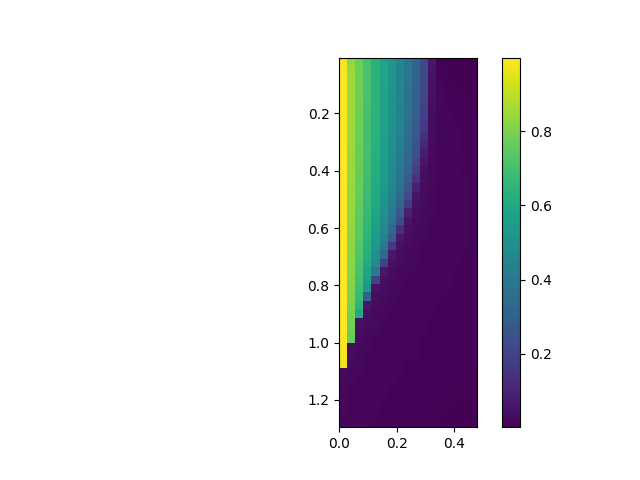

The data file committed next to this chart (first rows):
, 0.0, 0.03, 0.06, 0.09, 0.12, 0.15, 0.18, 0.21, 0.24, 0.27, 0.3, 0.33, 0.36, 0.39, 0.42, 0.45, 0.48
0.005, 0.981, 0.8329, 0.7731, 0.7076, 0.6442, 0.5814, 0.5217, 0.459, 0.3903, 0.3176, 0.2268, 0.0689, 0.003444, 0.002491, 0.001921, 0.001652, 0.001508
0.035, 0.9914, 0.85, 0.7777, 0.7117, 0.6474, 0.5862, 0.5242, 0.4609, 0.393, 0.3177, 0.2261, 0.05606, 0.009712, 0.006627, 0.00521, 0.004466, 0.003958
0.065, 0.9956, 0.8516, 0.7801, 0.7118, 0.6478, 0.586, 0.5232, 0.4597, 0.3925, 0.3161, 0.2239, 0.05205, 0.01288, 0.008639, 0.007087, 0.006146, 0.005666
0.095, 0.9971, 0.8527, 0.7818, 0.7126, 0.6471, 0.5847, 0.5231, 0.4584, 0.3899, 0.3143, 0.2196, 0.04891, 0.01507, 0.01061, 0.008556, 0.00775, 0.006569
0.125, 0.9973, 0.8541, 0.782, 0.711, 0.6469, 0.5845, 0.5211, 0.4569, 0.3881, 0.3107, 0.2149, 0.04538, 0.0164, 0.012, 0.009827, 0.008392, 0.007448
0.155, 0.9978, 0.8535, 0.7787, 0.7096, 0.6458, 0.5824, 0.5195, 0.4542, 0.3849, 0.3063, 0.2068, 0.04369, 0.01764, 0.01291, 0.01054, 0.009401, 0.008413
0.185, 0.9977, 0.8527, 0.7785, 0.7099, 0.6454, 0.5811, 0.5163, 0.4508, 0.3808, 0.3012, 0.1977, 0.03935, 0.01823, 0.01374, 0.0112, 0.0101, 0.009165
0.215, 0.9977, 0.8529, 0.7794, 0.7082, 0.6425, 0.578, 0.5139, 0.4472, 0.3755, 0.2936, 0.1855, 0.03742, 0.01936, 0.01466, 0.01223, 0.01063, 0.009601
0.245, 0.9977, 0.8524, 0.7783, 0.7065, 0.6407, 0.576, 0.5105, 0.4431, 0.3697, 0.2843, 0.1659, 0.03504, 0.01971, 0.01532, 0.01324, 0.01147, 0.0103
0.275, 0.997, 0.8527, 0.777, 0.7049, 0.638, 0.5727, 0.5063, 0.437, 0.3623, 0.2744, 0.1408, 0.03285, 0.02047, 0.01617, 0.0135, 0.01204, 0.0107
0.305, 0.9981, 0.8517, 0.7762, 0.7024, 0.636, 0.5684, 0.5011, 0.4306, 0.3526, 0.2608, 0.1114, 0.03104, 0.02072, 0.01637, 0.01407, 0.01276, 0.01142
0.335, 0.9985, 0.8501, 0.7731, 0.7011, 0.6319, 0.5645, 0.4955, 0.4229, 0.3425, 0.2447, 0.08034, 0.02969, 0.02015, 0.01595, 0.01431, 0.01225, 0.01146
0.365, 0.998, 0.8488, 0.7725, 0.6978, 0.6279, 0.559, 0.4889, 0.4138, 0.3297, 0.2228, 0.06016, 0.02787, 0.02062, 0.01681, 0.01412, 0.01339, 0.01197
0.395, 0.999, 0.8491, 0.7699, 0.6954, 0.6238, 0.5536, 0.4807, 0.4027, 0.3134, 0.1916, 0.04703, 0.02478, 0.02058, 0.01636, 0.01495, 0.01296, 0.01226
0.425, 0.9978, 0.8472, 0.7674, 0.6917, 0.6196, 0.5471, 0.4716, 0.3898, 0.293, 0.1438, 0.03892, 0.02558, 0.01961, 0.01647, 0.01461, 0.01335, 0.01225
0.455, 0.9979, 0.8462, 0.7655, 0.6872, 0.6129, 0.5383, 0.4603, 0.3736, 0.2671, 0.09066, 0.03526, 0.02407, 0.01879, 0.01662, 0.01508, 0.0137, 0.01218
0.485, 0.9982, 0.8439, 0.7623, 0.6829, 0.6059, 0.5286, 0.4468, 0.3538, 0.2306, 0.05925, 0.03096, 0.0238, 0.01934, 0.01622, 0.01517, 0.01348, 0.01236
0.515, 0.9974, 0.8425, 0.7591, 0.6784, 0.5985, 0.5176, 0.4299, 0.3279, 0.1699, 0.0444, 0.02928, 0.02183, 0.01804, 0.01691, 0.01486, 0.01326, 0.01299
0.545, 0.9973, 0.841, 0.7553, 0.6725, 0.5899, 0.5049, 0.4094, 0.2921, 0.09327, 0.03704, 0.02655, 0.02117, 0.01792, 0.01615, 0.01488, 0.01358, 0.01282
0.575, 0.9972, 0.8397, 0.7513, 0.6644, 0.5793, 0.4887, 0.3832, 0.2385, 0.05614, 0.03235, 0.02483, 0.02022, 0.01748, 0.01564, 0.01495, 0.0134, 0.01233
0.605, 0.9977, 0.8367, 0.7481, 0.658, 0.5668, 0.4682, 0.3475, 0.1371, 0.04232, 0.02801, 0.02215, 0.01963, 0.01701, 0.0158, 0.0145, 0.01359, 0.01266
0.635, 0.9978, 0.8346, 0.7424, 0.6488, 0.5521, 0.4424, 0.2931, 0.06889, 0.03444, 0.02603, 0.02123, 0.01872, 0.017, 0.01612, 0.01415, 0.0134, 0.01193
0.665, 0.998, 0.8315, 0.7366, 0.6382, 0.5336, 0.4055, 0.1713, 0.0457, 0.02915, 0.02353, 0.02072, 0.01757, 0.01556, 0.01478, 0.01418, 0.0134, 0.01253
0.695, 0.9972, 0.8291, 0.7301, 0.6258, 0.5087, 0.3461, 0.06863, 0.03533, 0.02644, 0.02179, 0.01938, 0.01723, 0.01586, 0.015, 0.01414, 0.01319, 0.01239
0.725, 0.9976, 0.8261, 0.7219, 0.6095, 0.4738, 0.1929, 0.04504, 0.03042, 0.02421, 0.02125, 0.01877, 0.0166, 0.01588, 0.01439, 0.01377, 0.01309, 0.01257
0.755, 0.9976, 0.8233, 0.7125, 0.5893, 0.4177, 0.06561, 0.03509, 0.02641, 0.02248, 0.01911, 0.01839, 0.01688, 0.01557, 0.01395, 0.01312, 0.01312, 0.01205
0.785, 0.9976, 0.818, 0.7026, 0.5624, 0.2061, 0.04305, 0.03038, 0.0235, 0.02078, 0.01924, 0.01701, 0.01596, 0.01446, 0.01361, 0.01294, 0.0129, 0.01227
0.815, 0.9975, 0.8142, 0.6893, 0.5207, 0.05776, 0.03317, 0.02662, 0.02303, 0.01963, 0.01711, 0.01626, 0.01502, 0.0146, 0.01371, 0.01289, 0.01213, 0.01146
0.845, 0.9974, 0.8083, 0.6719, 0.3037, 0.03988, 0.0289, 0.02332, 0.02058, 0.01875, 0.01694, 0.01573, 0.01513, 0.01366, 0.01316, 0.01243, 0.0118, 0.01127
0.875, 0.9977, 0.8027, 0.6491, 0.05307, 0.03159, 0.02618, 0.02117, 0.0192, 0.01717, 0.01589, 0.01508, 0.01467, 0.01301, 0.01242, 0.01189, 0.0116, 0.01104
0.905, 0.9969, 0.796, 0.6119, 0.03888, 0.02728, 0.02352, 0.01976, 0.01835, 0.01641, 0.01562, 0.01429, 0.01351, 0.01308, 0.01199, 0.01153, 0.01135, 0.01086
0.935, 0.9967, 0.7885, 0.04578, 0.03022, 0.02528, 0.02077, 0.01848, 0.01692, 0.0159, 0.0147, 0.01404, 0.01303, 0.01321, 0.01241, 0.01177, 0.01125, 0.01088
0.965, 0.997, 0.7774, 0.03596, 0.02675, 0.02277, 0.01928, 0.01779, 0.01666, 0.01541, 0.01411, 0.0135, 0.01296, 0.01245, 0.01196, 0.01118, 0.01131, 0.01061
0.995, 0.9961, 0.7634, 0.02929, 0.02456, 0.02094, 0.01821, 0.01682, 0.01499, 0.0145, 0.01402, 0.01309, 0.01266, 0.01135, 0.01162, 0.01116, 0.01076, 0.01033
1.025, 0.9951, 0.03554, 0.02664, 0.02149, 0.01914, 0.01721, 0.01646, 0.0153, 0.01403, 0.0134, 0.01283, 0.01185, 0.01136, 0.01101, 0.01063, 0.01055, 0.01033
1.055, 0.9908, 0.02985, 0.02394, 0.0207, 0.01855, 0.01605, 0.01579, 0.01429, 0.01427, 0.01322, 0.01192, 0.0116, 0.0114, 0.01091, 0.01068, 0.01023, 0.009986
1.085, 0.975, 0.02647, 0.02161, 0.0192, 0.01747, 0.01615, 0.01515, 0.01402, 0.01313, 0.01238, 0.01209, 0.01137, 0.01106, 0.0104, 0.00996, 0.01036, 0.009833
1.115, 0.03002, 0.02343, 0.02135, 0.0186, 0.01684, 0.01519, 0.01444, 0.01366, 0.01229, 0.01226, 0.01139, 0.01131, 0.01059, 0.01044, 0.01013, 0.009384, 0.009231
1.145, 0.02786, 0.02155, 0.01884, 0.01721, 0.01589, 0.01426, 0.01337, 0.0128, 0.01226, 0.0118, 0.01101, 0.01117, 0.01034, 0.009684, 0.01028, 0.009591, 0.009039
1.175, 0.02487, 0.02086, 0.01805, 0.01623, 0.01539, 0.01406, 0.01282, 0.01314, 0.01179, 0.01136, 0.01105, 0.01047, 0.0102, 0.009674, 0.009163, 0.009376, 0.009258
1.205, 0.02326, 0.01976, 0.01738, 0.01622, 0.01527, 0.01348, 0.01315, 0.01214, 0.01118, 0.01138, 0.01057, 0.01015, 0.009814, 0.009998, 0.009227, 0.008943, 0.008789
1.235, 0.02265, 0.01945, 0.017, 0.0153, 0.01433, 0.01291, 0.01274, 0.01158, 0.01061, 0.01088, 0.01003, 0.009748, 0.009825, 0.009256, 0.009036, 0.008486, 0.00862
1.265, 0.02101, 0.01795, 0.01678, 0.01465, 0.01343, 0.01286, 0.01183, 0.01143, 0.01095, 0.0102, 0.009954, 0.009678, 0.009242, 0.00886, 0.008707, 0.008734, 0.008656
1.295, 0.01913, 0.01722, 0.01546, 0.01437, 0.01319, 0.01221, 0.01119, 0.01122, 0.01067, 0.01034, 0.009612, 0.009381, 0.009237, 0.008957, 0.008668, 0.008288, 0.008159
